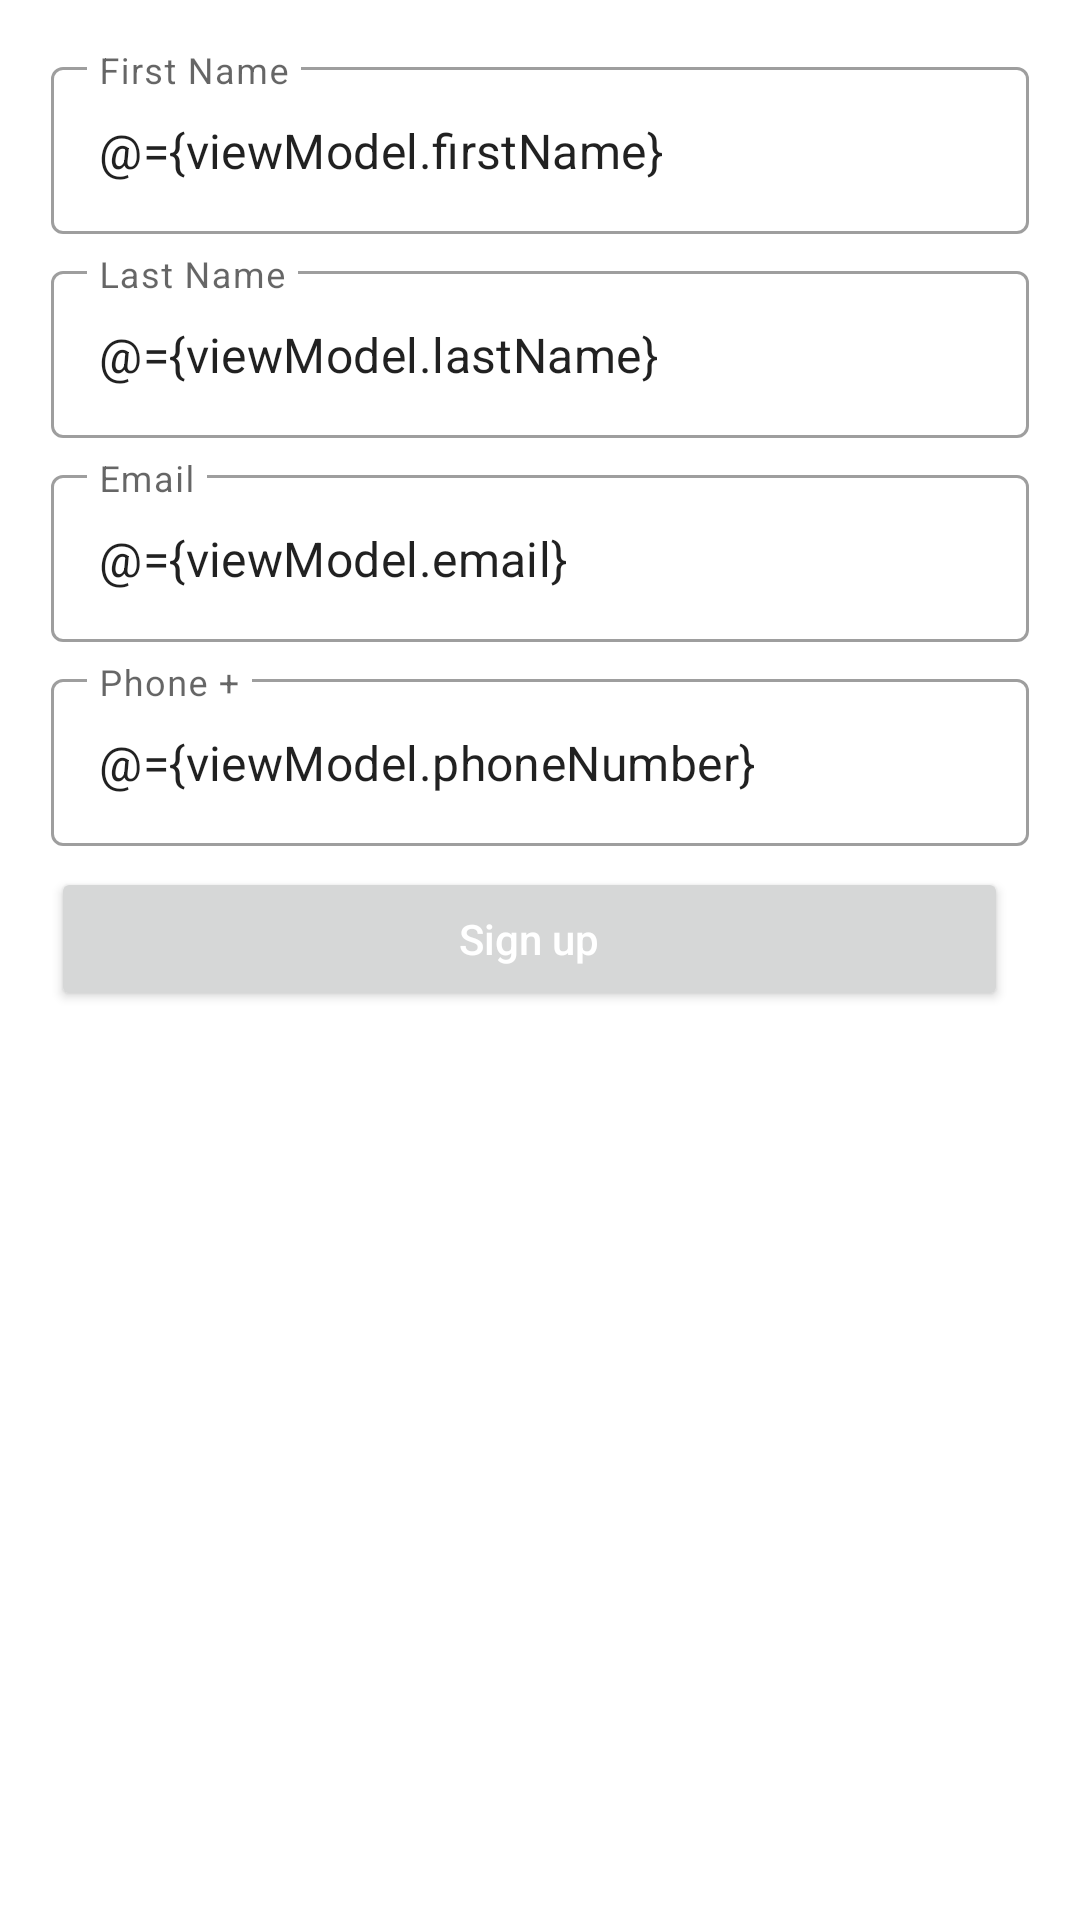

Write the Android layout XML for this screen, with the resource values it uses.
<!-- AndroidManifest.xml: application theme Theme.TaskApp -->
<!-- res/layout/fragment_login.xml -->
<?xml version="1.0" encoding="utf-8"?>
<layout xmlns:android="http://schemas.android.com/apk/res/android"
    xmlns:tools="http://schemas.android.com/tools"
    xmlns:app="http://schemas.android.com/apk/res-auto">

    <data>
        <variable
            name="viewModel"
            type="com.example.taskapp.ItemViewModel" />

    </data>

    <androidx.constraintlayout.widget.ConstraintLayout
        android:layout_width="match_parent"
        android:layout_height="match_parent"
        android:padding="10dp"
        tools:context=".LoginFragment">
    
    <com.google.android.material.textfield.TextInputLayout
        android:id="@+id/first_name"
        android:layout_width="0dp"
        android:layout_height="wrap_content"
        android:layout_margin="7dp"
        app:layout_constraintEnd_toEndOf="parent"
        app:layout_constraintStart_toStartOf="parent"
        app:layout_constraintTop_toTopOf="parent">


        <com.google.android.material.textfield.TextInputEditText
            android:id="@+id/edit_first_name"
            android:layout_width="match_parent"
            android:layout_height="wrap_content"
            android:text="@={viewModel.firstName}"
            android:hint="@string/first_name"
            android:inputType="text" />

    </com.google.android.material.textfield.TextInputLayout>

    

    <com.google.android.material.textfield.TextInputLayout
        android:id="@+id/last_name"
        android:layout_width="0dp"
        android:layout_height="wrap_content"
        android:layout_margin="7dp"
        app:layout_constraintEnd_toEndOf="parent"
        app:layout_constraintStart_toStartOf="parent"
        app:layout_constraintTop_toBottomOf="@id/first_name">


        <com.google.android.material.textfield.TextInputEditText
            android:id="@+id/edit_last_name"
            android:layout_width="match_parent"
            android:layout_height="wrap_content"
            android:text="@={viewModel.lastName}"
            android:hint="@string/last_name"
            android:inputType="text" />

    </com.google.android.material.textfield.TextInputLayout>
    

    <com.google.android.material.textfield.TextInputLayout
        android:id="@+id/email"
        android:layout_width="0dp"
        android:layout_height="wrap_content"
        android:layout_margin="7dp"
        app:layout_constraintEnd_toEndOf="parent"
        app:layout_constraintStart_toStartOf="parent"
        app:layout_constraintTop_toBottomOf="@id/last_name">


        <com.google.android.material.textfield.TextInputEditText
            android:id="@+id/edit_email"
            android:layout_width="match_parent"
            android:layout_height="wrap_content"
            android:text="@={viewModel.email}"
            android:hint="@string/email"
            android:inputType="text" />

    </com.google.android.material.textfield.TextInputLayout>
    
    <com.google.android.material.textfield.TextInputLayout
        android:id="@+id/phone_number"
        android:layout_width="0dp"
        android:layout_height="wrap_content"
        android:layout_margin="7dp"
        app:layout_constraintEnd_toEndOf="parent"
        app:layout_constraintStart_toStartOf="parent"
        app:layout_constraintTop_toBottomOf="@id/email">


        <com.google.android.material.textfield.TextInputEditText
            android:id="@+id/edit_phone_number"
            android:layout_width="match_parent"
            android:layout_height="wrap_content"
            android:text="@={viewModel.phoneNumber}"
            android:hint="@string/phone"
            android:inputType="number" />


    </com.google.android.material.textfield.TextInputLayout>

        <Button
            android:id="@+id/sign_up"
            android:layout_width="0dp"
            android:layout_height="wrap_content"
            android:layout_margin="7dp"
            app:layout_constraintTop_toBottomOf="@+id/phone_number"
            app:layout_constraintEnd_toEndOf="@id/phone_number"
            app:layout_constraintStart_toStartOf="parent"
            android:text="Sign up"
            android:textColor="@color/white"
            android:textAllCaps="false" />


    </androidx.constraintlayout.widget.ConstraintLayout>

</layout>
<!-- resources referenced by this layout -->
<resources>
  <string name="email">Email</string>
  <string name="first_name">First Name</string>
  <string name="last_name">Last Name</string>
  <string name="phone">Phone +</string>
  <style name="Theme.TaskApp" parent="Theme.MaterialComponents.DayNight.DarkActionBar">
          
          <item name="colorPrimary">@color/purple_500</item>
          <item name="colorPrimaryVariant">@color/purple_700</item>
          <item name="colorOnPrimary">@color/white</item>
          
          <item name="colorSecondary">@color/teal_200</item>
          <item name="colorSecondaryVariant">@color/teal_700</item>
          <item name="colorOnSecondary">@color/black</item>
          
          <item name="android:statusBarColor">?attr/colorPrimaryVariant</item>
          
  
  
          <item name="textInputStyle">@style/Widget.MaterialComponents.TextInputLayout.OutlinedBox</item>
  
      </style>
  <!-- not gathered from this repository: default colours our renderer supplied (Android Studio template values) -->
  <color name="purple_500">#FF6200EE</color>
  <color name="purple_700">#FF3700B3</color>
  <color name="teal_200">#FF03DAC5</color>
  <color name="teal_700">#FF018786</color>
  <color name="black">#FF000000</color>
  <color name="white">#FFFFFFFF</color>
</resources>
